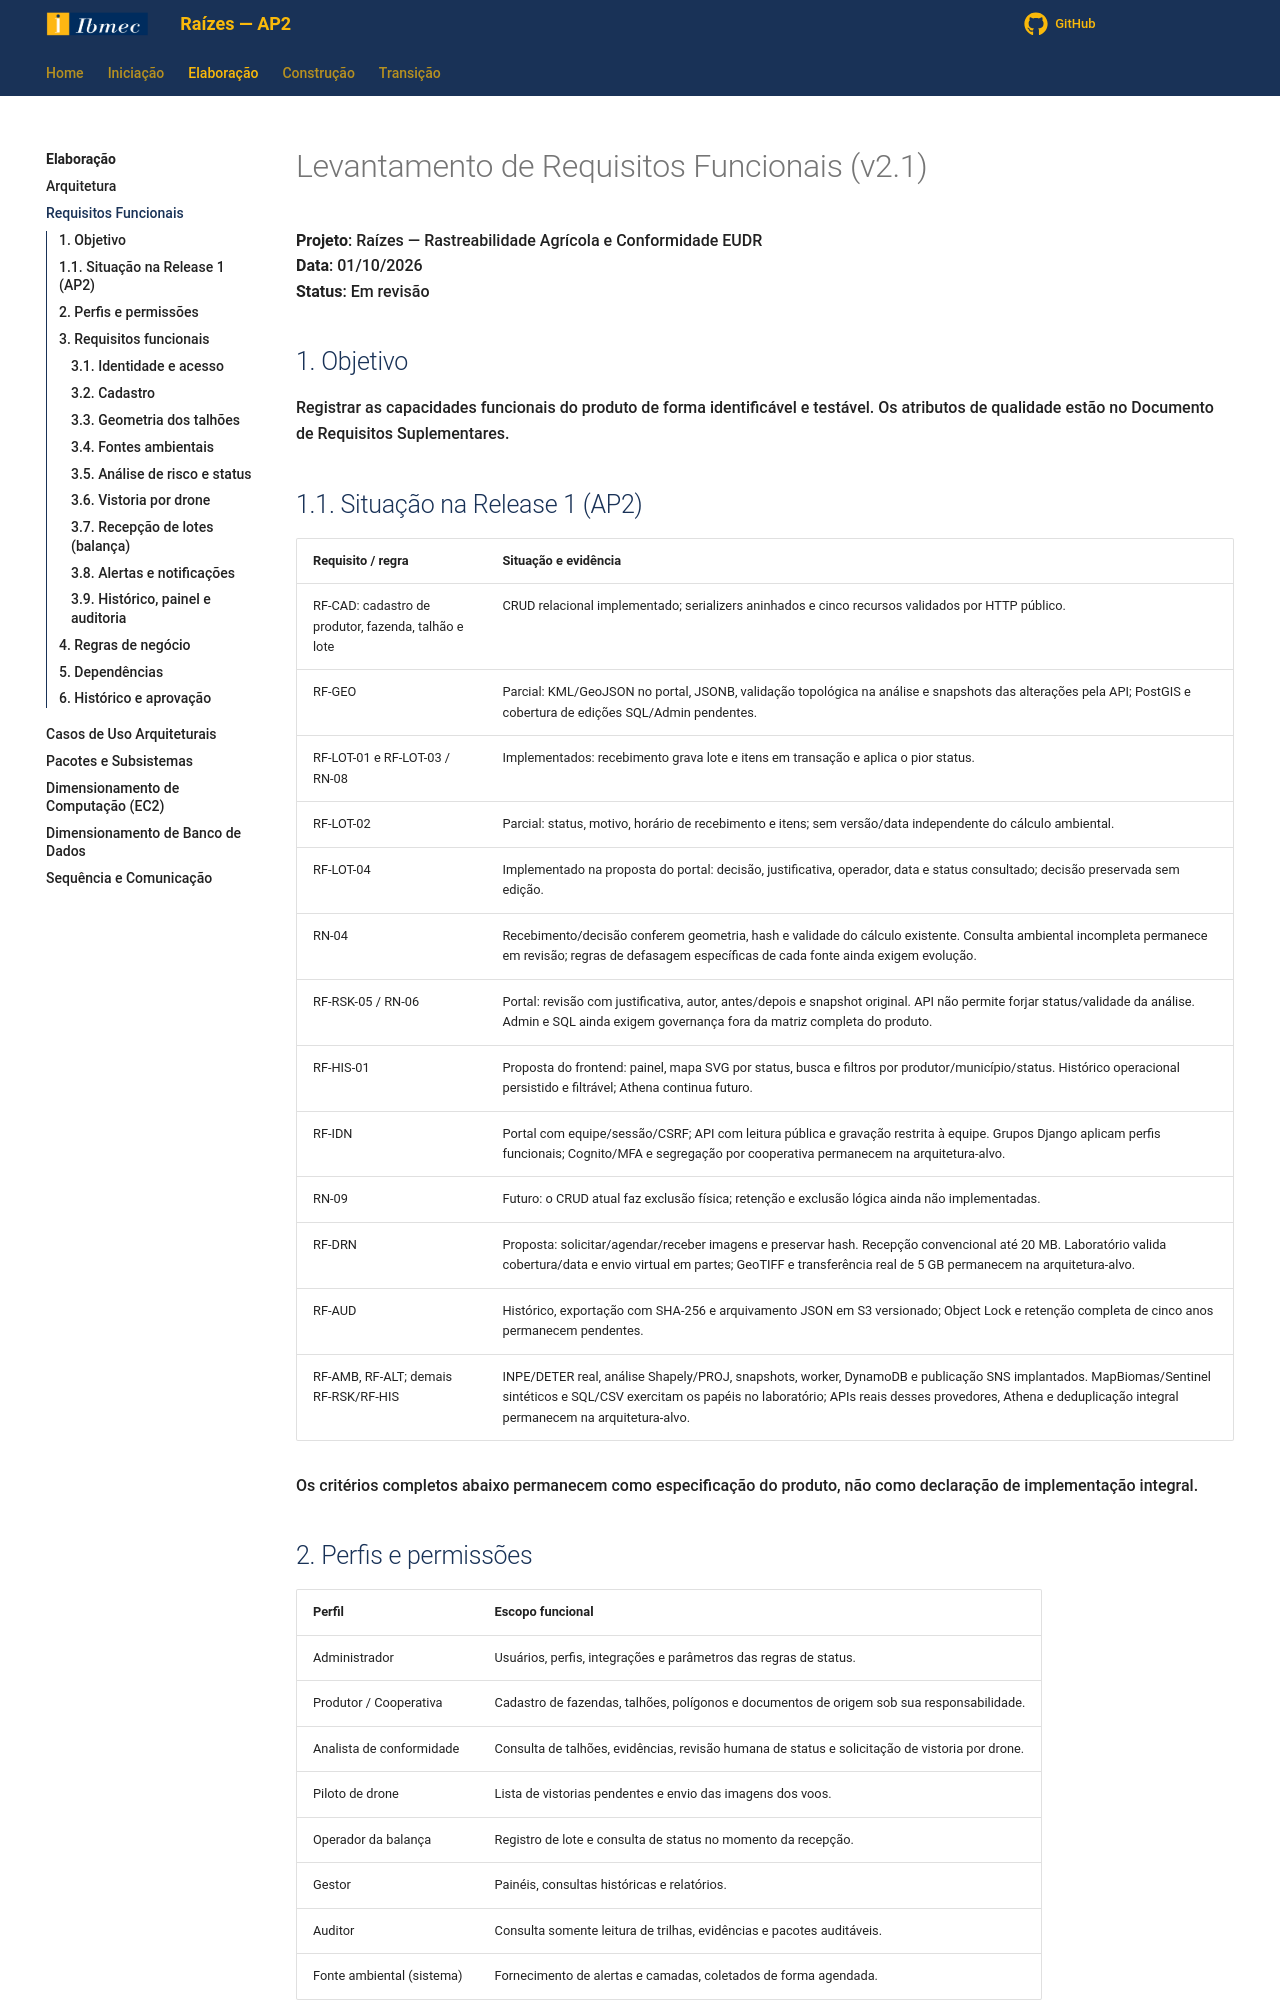

repository: Projetos-de-Extensao/PC_ADS_26.2_8001_II · page: Elaboracao/levreq/index.html · generator: mkdocs

---
id: levantamento_requisitos
title: Levantamento de Requisitos
---

# Levantamento de Requisitos Funcionais (v2.1)

**Projeto**: Raízes — Rastreabilidade Agrícola e Conformidade EUDR<br>
**Data**: 01/10/2026<br>
**Status**: Em revisão

## 1. Objetivo

Registrar as capacidades funcionais do produto de forma identificável e testável. Os
atributos de qualidade estão no Documento de Requisitos Suplementares.

## 1.1. Situação na Release 1 (AP2)

| Requisito / regra | Situação e evidência |
| -- | -- |
| RF-CAD: cadastro de produtor, fazenda, talhão e lote | CRUD relacional implementado; serializers aninhados e cinco recursos validados por HTTP público. |
| RF-GEO | Parcial: KML/GeoJSON no portal, JSONB, validação topológica na análise e snapshots das alterações pela API; PostGIS e cobertura de edições SQL/Admin pendentes. |
| RF-LOT-01 e RF-LOT-03 / RN-08 | Implementados: recebimento grava lote e itens em transação e aplica o pior status. |
| RF-LOT-02 | Parcial: status, motivo, horário de recebimento e itens; sem versão/data independente do cálculo ambiental. |
| RF-LOT-04 | Implementado na proposta do portal: decisão, justificativa, operador, data e status consultado; decisão preservada sem edição. |
| RN-04 | Recebimento/decisão conferem geometria, hash e validade do cálculo existente. Consulta ambiental incompleta permanece em revisão; regras de defasagem específicas de cada fonte ainda exigem evolução. |
| RF-RSK-05 / RN-06 | Portal: revisão com justificativa, autor, antes/depois e snapshot original. API não permite forjar status/validade da análise. Admin e SQL ainda exigem governança fora da matriz completa do produto. |
| RF-HIS-01 | Proposta do frontend: painel, mapa SVG por status, busca e filtros por produtor/município/status. Histórico operacional persistido e filtrável; Athena continua futuro. |
| RF-IDN | Portal com equipe/sessão/CSRF; API com leitura pública e gravação restrita à equipe. Grupos Django aplicam perfis funcionais; Cognito/MFA e segregação por cooperativa permanecem na arquitetura-alvo. |
| RN-09 | Futuro: o CRUD atual faz exclusão física; retenção e exclusão lógica ainda não implementadas. |
| RF-DRN | Proposta: solicitar/agendar/receber imagens e preservar hash. Recepção convencional até 20 MB. Laboratório valida cobertura/data e envio virtual em partes; GeoTIFF e transferência real de 5 GB permanecem na arquitetura-alvo. |
| RF-AUD | Histórico, exportação com SHA-256 e arquivamento JSON em S3 versionado; Object Lock e retenção completa de cinco anos permanecem pendentes. |
| RF-AMB, RF-ALT; demais RF-RSK/RF-HIS | INPE/DETER real, análise Shapely/PROJ, snapshots, worker, DynamoDB e publicação SNS implantados. MapBiomas/Sentinel sintéticos e SQL/CSV exercitam os papéis no laboratório; APIs reais desses provedores, Athena e deduplicação integral permanecem na arquitetura-alvo. |

Os critérios completos abaixo permanecem como especificação do produto, não como declaração de implementação integral.
